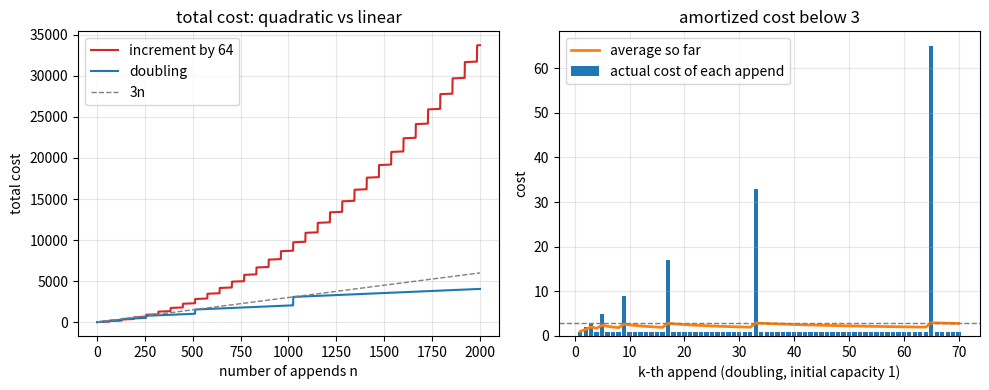

Write Python code to recreate this figure.
"""Cost of growing a dynamic array by a constant increment versus by doubling:
total copying cost after n appends, and the actual cost of each append."""

import numpy as np
import matplotlib.pyplot as plt


def costs(n, grow, start):
    """Actual cost of each of n appends: 1 for the write plus copying on expansion."""
    capacity, size, out = start, 0, np.empty(n)
    for k in range(n):
        c = 1
        if size == capacity:
            c += size          # copy every element into the new block
            capacity = grow(capacity)
        size += 1
        out[k] = c
    return out


n = 2000
inc = costs(n, lambda c: c + 64, 64)
dbl = costs(n, lambda c: 2 * c, 1)
k = np.arange(1, n + 1)

fig, (ax1, ax2) = plt.subplots(1, 2, figsize=(10, 4))
ax1.plot(k, np.cumsum(inc), color="C3", label="increment by 64")
ax1.plot(k, np.cumsum(dbl), color="C0", label="doubling")
ax1.plot(k, 3 * k, color="C7", ls="--", lw=1, label="3n")
ax1.set_xlabel("number of appends n")
ax1.set_ylabel("total cost")
ax1.set_title("total cost: quadratic vs linear")
ax1.legend()
ax1.grid(alpha=0.3)

m = 70
ax2.bar(k[:m], dbl[:m], color="C0", width=0.8, label="actual cost of each append")
ax2.plot(k[:m], np.cumsum(dbl[:m]) / k[:m], color="C1", lw=2, label="average so far")
ax2.axhline(3, color="C7", ls="--", lw=1)
ax2.set_xlabel("k-th append (doubling, initial capacity 1)")
ax2.set_ylabel("cost")
ax2.set_title("amortized cost below 3")
ax2.legend(loc="upper left")
ax2.grid(alpha=0.3)
fig.tight_layout()
